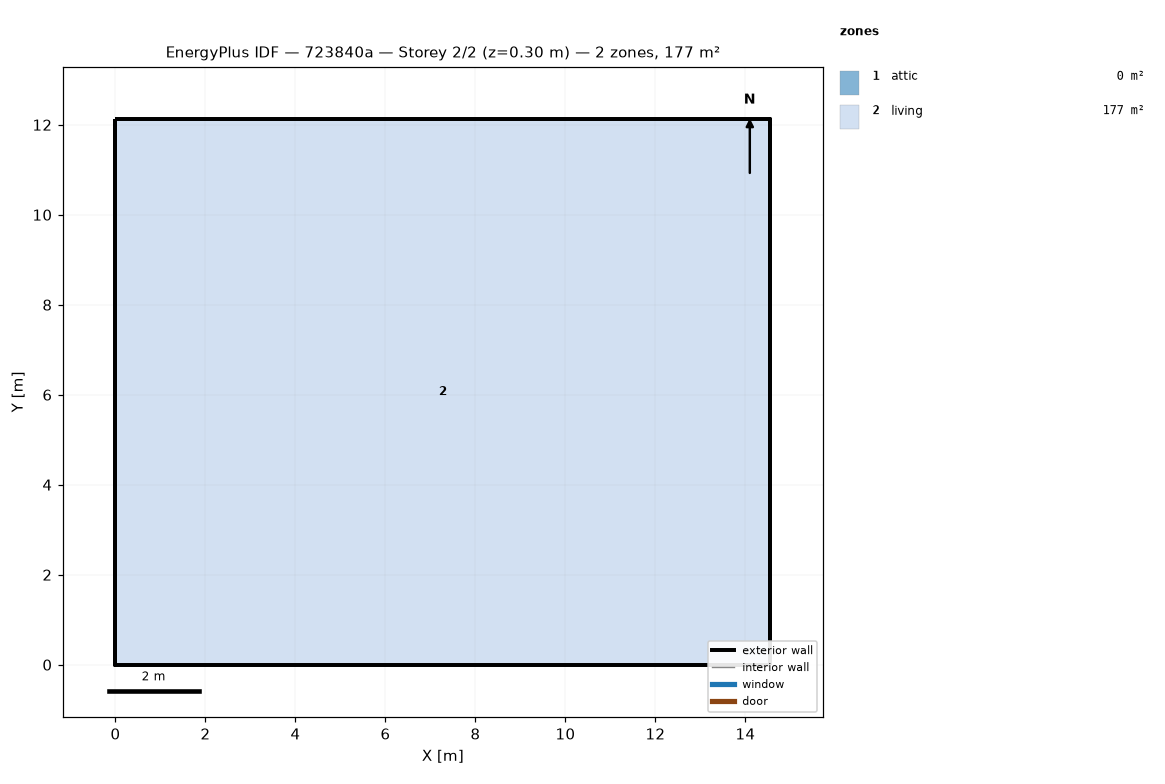
=== STOREY PLAN SPEC (per zone: floor XY polygon, exterior-wall plan segments, windows/doors) ===
zone 1: attic  (0.0 m²)
  exterior wall: (14.55, 0.00) – (14.55, 12.13) – (14.55, 6.06)  [18.2 m]
  exterior wall: (0.00, 12.13) – (0.00, 0.00) – (0.00, 6.06)  [18.2 m]
zone 2: living  (176.5 m²)
  floor: (0.00, 0.00) (0.00, 12.13) (14.55, 12.13) (14.55, 0.00)
  exterior wall: (0.00, 0.00) – (14.55, 0.00)  [14.6 m]
  exterior wall: (14.55, 0.00) – (14.55, 12.13)  [12.1 m]
  exterior wall: (14.55, 12.13) – (0.00, 12.13)  [14.6 m]
  exterior wall: (0.00, 12.13) – (0.00, 0.00)  [12.1 m]

=== DERIVED (storey summary) ===
Building: 723840a
Storey: 2 of 2  (floor level z = 0.30 m)
Storey gross floor area: 176.5 m²
Zones on this storey: 2
  - attic: floor 0.0 m²; exterior wall 36.4 m (24.5 m²); WWR 0.0%
  - living: floor 176.5 m²; exterior wall 53.4 m (146.4 m²); WWR 0.0%
Zone adjacency: (none detected)